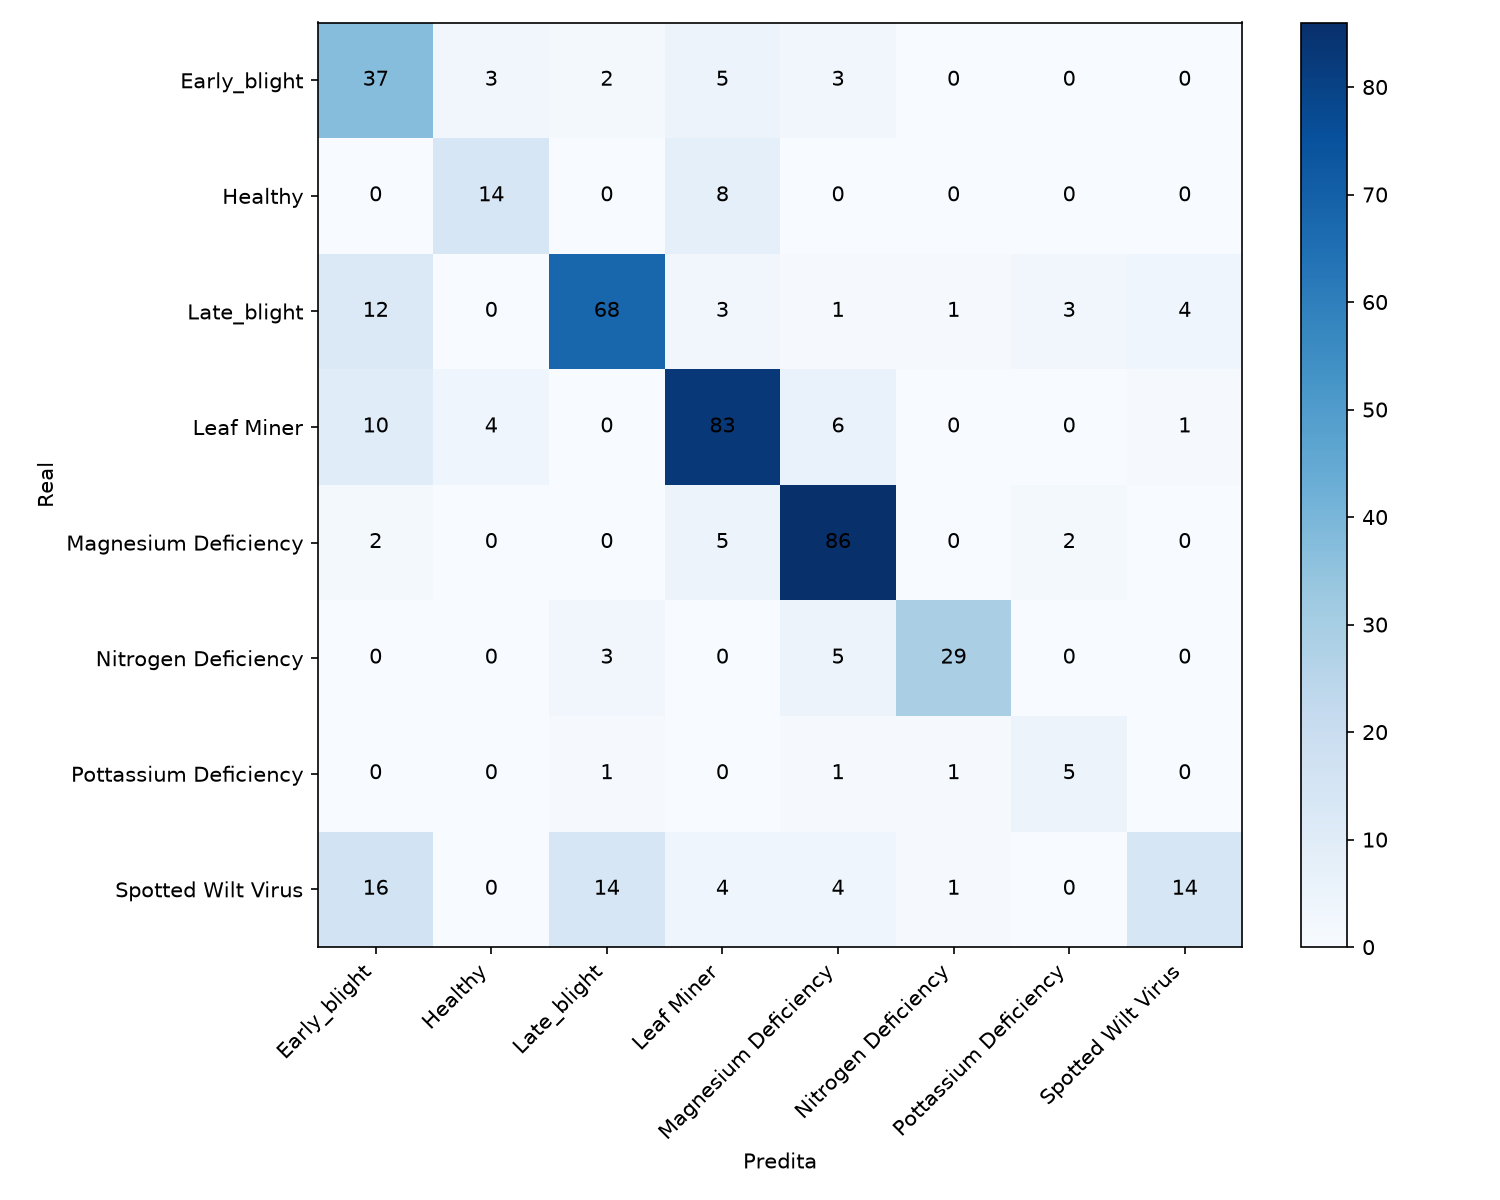

Data behind this chart, as committed beside it:
true/pred, Early_blight, Healthy, Late_blight, Leaf Miner, Magnesium Deficiency, Nitrogen Deficiency, Pottassium Deficiency, Spotted Wilt Virus
Early_blight, 37, 3, 2, 5, 3, 0, 0, 0
Healthy, 0, 14, 0, 8, 0, 0, 0, 0
Late_blight, 12, 0, 68, 3, 1, 1, 3, 4
Leaf Miner, 10, 4, 0, 83, 6, 0, 0, 1
Magnesium Deficiency, 2, 0, 0, 5, 86, 0, 2, 0
Nitrogen Deficiency, 0, 0, 3, 0, 5, 29, 0, 0
Pottassium Deficiency, 0, 0, 1, 0, 1, 1, 5, 0
Spotted Wilt Virus, 16, 0, 14, 4, 4, 1, 0, 14
